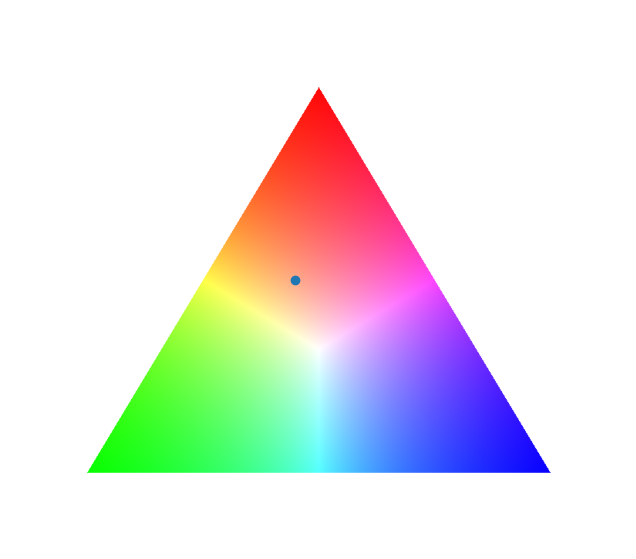

Source code (Python):
import numpy as np
import matplotlib.pyplot as plt

# Image size
#width = 800
#height = 700

def plot_triangle(border = 100, width = 800, height = 700, w1 = 0.5, w2 = 0.3, w3 = 0.2):
    """"
    Generate a triangle with a 2D point inside 
    
    """
    # Create empty RGB image initialized to white
    image = np.ones((height, width, 3), dtype=float)

    # Triangle vertices
    red_point = np.array([width / 2, border])          # top
    green_point = np.array([100, height - border])     # bottom left
    blue_point = np.array([width - 100, height - border])  # bottom right
    
    def add_point(w1, w2, w3):

        total = w1 + w2 + w3

        # Normalize weights
        w1 = w1 / total
        w2 = w2 / total
        w3 = w3 / total

        # Get coordinate for point
        x = w1 * red_point[0] + w2 * green_point[0] + w3 * blue_point[0]

        y = w1 * red_point[1] + w2 * green_point[1] + w3 * blue_point[1]

        return [x, y]

    def point_in_triangle(p, a, b, c):
        """
        Return True if point p is inside triangle abc.
        Uses barycentric coordinates.
        """
        v0 = c - a
        v1 = b - a
        v2 = p - a

        dot00 = np.dot(v0, v0)
        dot01 = np.dot(v0, v1)
        dot02 = np.dot(v0, v2)
        dot11 = np.dot(v1, v1)
        dot12 = np.dot(v1, v2)

        denom = dot00 * dot11 - dot01 * dot01

        u = (dot11 * dot02 - dot01 * dot12) / denom
        v = (dot00 * dot12 - dot01 * dot02) / denom

        return (u >= 0) and (v >= 0) and (u + v <= 1)


# Maximum possible distance inside triangle
    max_dist = max(
    np.linalg.norm(red_point - green_point),
    np.linalg.norm(red_point - blue_point),
    np.linalg.norm(green_point - blue_point),
)

# Loop through every pixel
    for y in range(height):
        for x in range(width):
            p = np.array([x, y])

            if point_in_triangle(
            p,
            red_point,
            green_point,
            blue_point
        ):
                d_red = np.linalg.norm(p - red_point)
                d_green = np.linalg.norm(p - green_point)
                d_blue = np.linalg.norm(p - blue_point)

            # Convert distances into "closeness"
                r = 1.0 - d_red / max_dist
                g = 1.0 - d_green / max_dist
                b = 1.0 - d_blue / max_dist

                color = np.array([r, g, b])

            # Normalize so colors remain vivid
                color /= color.max()

                image[y, x] = color
            
            # get coordinate for point
    point = add_point(w1, w2, w3)

            
# Display result
    plt.figure(figsize=(8, 7))
    plt.scatter(point[0], point[1])
    # plt.annotate(text = , xy = left_base)
    # plt.annotate(text = , xy = right_base)
    # plt.annotate(text = , xy = top)
    plt.imshow(image)
    plt.axis("off")
    plt.show()

plot_triangle()
